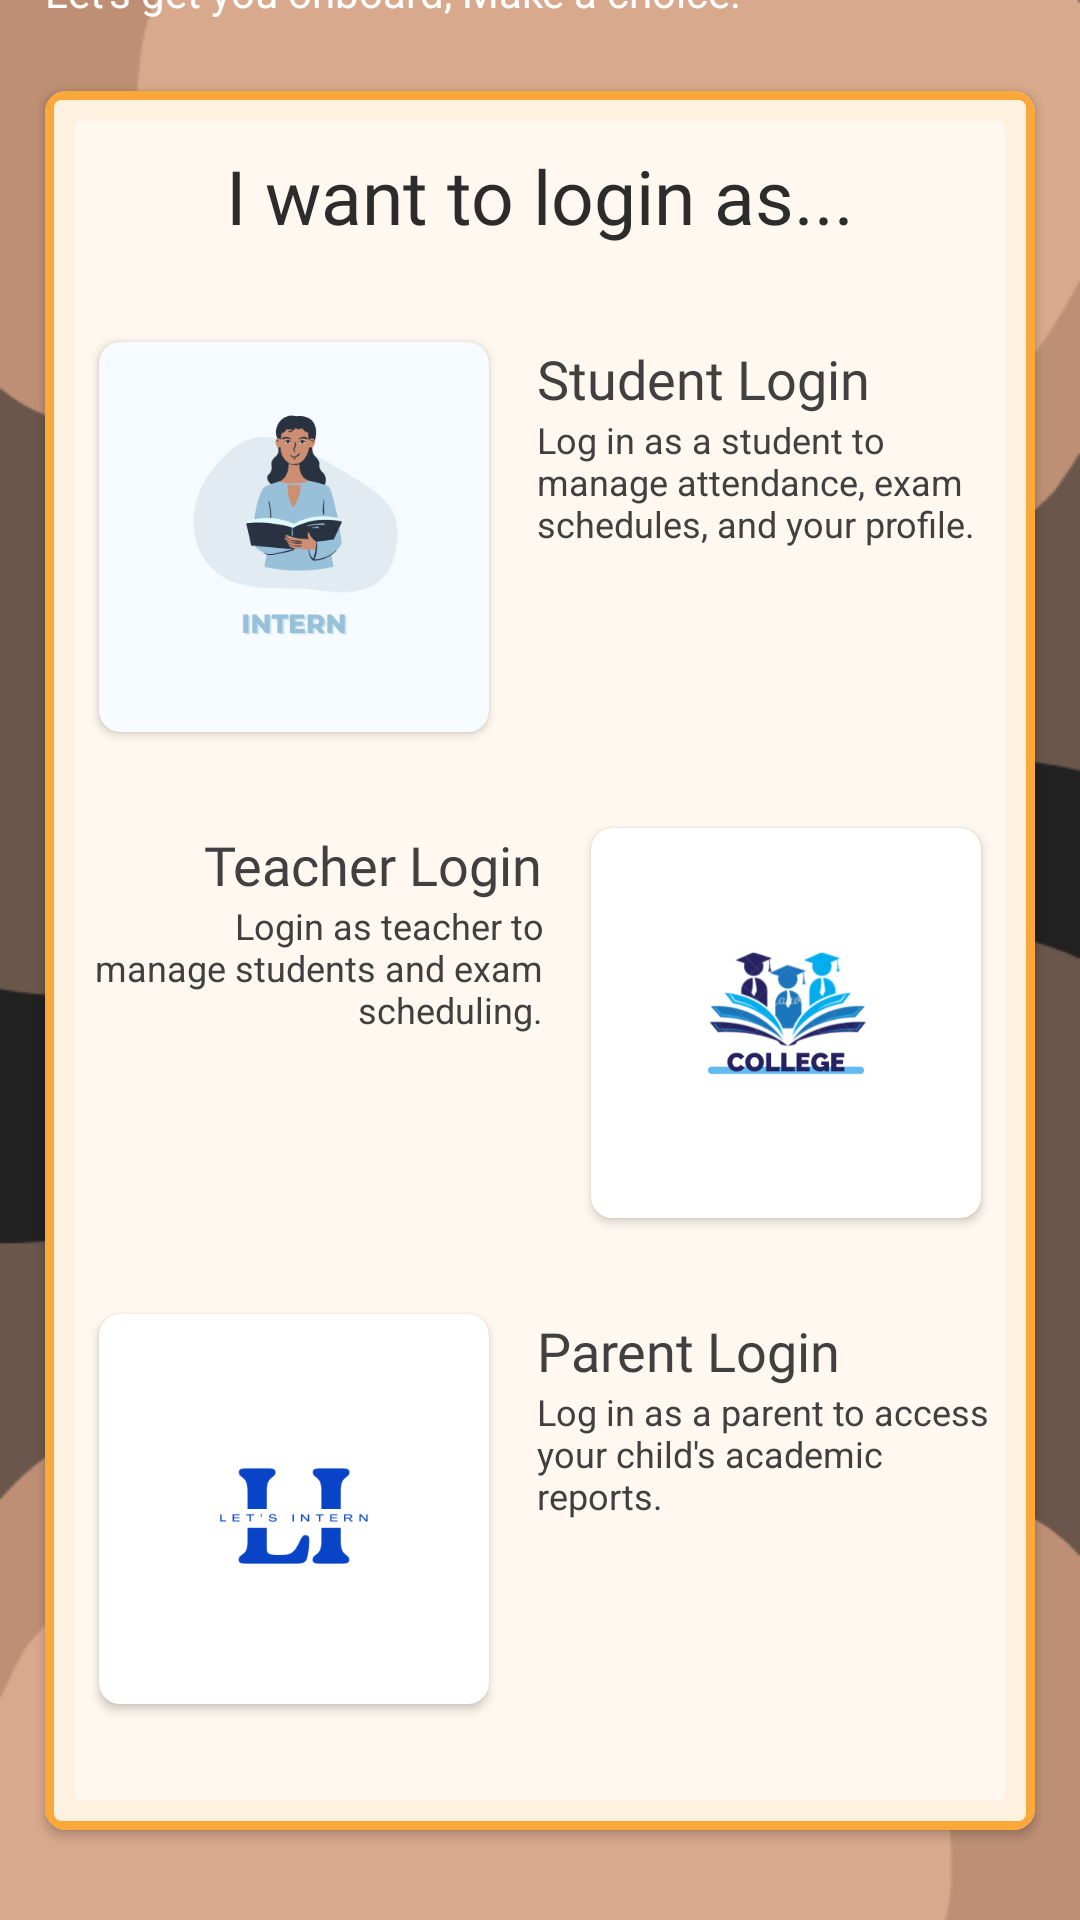

Here is an Android app screen rendered from its layout file. Give the layout XML and the strings, colors and styles it references.
<!-- AndroidManifest.xml: application theme Theme.AttendanceSuite -->
<!-- res/layout/activity_landing.xml -->
<?xml version="1.0" encoding="utf-8"?>
<androidx.constraintlayout.widget.ConstraintLayout xmlns:android="http://schemas.android.com/apk/res/android"
    xmlns:app="http://schemas.android.com/apk/res-auto"
    xmlns:tools="http://schemas.android.com/tools"
    android:id="@+id/main"
    android:layout_width="match_parent"
    android:layout_height="match_parent"
    android:background="@drawable/black_parallel"
    tools:context=".Landing">

    <androidx.cardview.widget.CardView
        android:id="@+id/cardView4"
        android:layout_width="0dp"
        android:layout_height="wrap_content"
        android:layout_margin="15dp"
        android:background="@drawable/input_bg_style"
        app:cardCornerRadius="7dp"
        app:layout_constraintBottom_toBottomOf="parent"
        app:layout_constraintEnd_toEndOf="parent"
        app:layout_constraintStart_toStartOf="parent"
        app:layout_constraintTop_toTopOf="parent">

        <ScrollView
            android:layout_width="match_parent"
            android:layout_height="match_parent">

            <LinearLayout
                android:layout_width="match_parent"
                android:layout_height="wrap_content"
                android:background="@drawable/input_bg_style"
                android:orientation="vertical"
                android:padding="10dp">

                <androidx.cardview.widget.CardView
                    android:layout_width="match_parent"
                    android:layout_height="wrap_content"
                    android:hapticFeedbackEnabled="false"
                    app:cardBackgroundColor="#87FFFFFF"
                    app:cardElevation="0dp">

                    <androidx.constraintlayout.widget.ConstraintLayout
                        android:layout_width="match_parent"
                        android:layout_height="match_parent"
                        android:elevation="0dp"
                        android:hapticFeedbackEnabled="true">

                        <androidx.cardview.widget.CardView
                            android:id="@+id/cardView2"
                            android:layout_width="130dp"
                            android:layout_height="130dp"
                            android:layout_marginTop="32dp"
                            android:layout_marginEnd="8dp"
                            android:hapticFeedbackEnabled="true"
                            app:cardBackgroundColor="#F6AF08"
                            app:cardCornerRadius="7dp"
                            app:layout_constraintEnd_toEndOf="parent"
                            app:layout_constraintTop_toBottomOf="@+id/cardView">

                            <LinearLayout
                                android:layout_width="match_parent"
                                android:layout_height="match_parent"
                                android:background="@drawable/teacher_btn"
                                android:orientation="vertical"></LinearLayout>
                        </androidx.cardview.widget.CardView>

                        <androidx.cardview.widget.CardView
                            android:id="@+id/cardView"
                            android:layout_width="130dp"
                            android:layout_height="130dp"
                            android:layout_marginStart="8dp"
                            android:layout_marginTop="32dp"
                            android:hapticFeedbackEnabled="true"
                            app:cardBackgroundColor="#F6AF08"
                            app:cardCornerRadius="7dp"
                            app:layout_constraintStart_toStartOf="parent"
                            app:layout_constraintTop_toBottomOf="@+id/textView2">

                            <LinearLayout
                                android:layout_width="match_parent"
                                android:layout_height="match_parent"
                                android:background="@drawable/stud_btn"
                                android:orientation="vertical"></LinearLayout>
                        </androidx.cardview.widget.CardView>

                        <androidx.cardview.widget.CardView
                            android:id="@+id/cardView3"
                            android:layout_width="130dp"
                            android:layout_height="130dp"
                            android:layout_marginStart="8dp"
                            android:layout_marginTop="32dp"
                            android:layout_marginBottom="32dp"
                            android:hapticFeedbackEnabled="true"
                            app:cardBackgroundColor="#F6AF08"
                            app:cardCornerRadius="7dp"
                            app:layout_constraintBottom_toBottomOf="parent"
                            app:layout_constraintStart_toStartOf="parent"
                            app:layout_constraintTop_toBottomOf="@+id/cardView2">

                            <LinearLayout
                                android:layout_width="match_parent"
                                android:layout_height="match_parent"
                                android:background="@drawable/parent_btn"
                                android:orientation="vertical"></LinearLayout>
                        </androidx.cardview.widget.CardView>

                        <TextView
                            android:id="@+id/textView2"
                            android:layout_width="wrap_content"
                            android:layout_height="wrap_content"
                            android:layout_marginTop="8dp"
                            android:fontFamily="@font/poppins_black"
                            android:text="I want to login as..."
                            android:textColor="@color/text_black"
                            android:textSize="25sp"
                            app:layout_constraintEnd_toEndOf="parent"
                            app:layout_constraintStart_toStartOf="parent"
                            app:layout_constraintTop_toTopOf="parent" />

                        <TextView
                            android:id="@+id/textView4"
                            android:layout_width="wrap_content"
                            android:layout_height="wrap_content"
                            android:layout_marginStart="16dp"
                            android:fontFamily="@font/poppins_bold"
                            android:text="Student Login"
                            android:textColor="#404040"
                            android:textSize="18sp"
                            app:layout_constraintStart_toEndOf="@+id/cardView"
                            app:layout_constraintTop_toTopOf="@+id/cardView" />


                        <TextView
                            android:id="@+id/textView5"
                            android:layout_width="0dp"
                            android:layout_height="wrap_content"
                            android:ellipsize="end"
                            android:lines="3"
                            android:text="Log in as a student to manage attendance, exam schedules, and your profile."
                            android:textColor="#404040"
                            android:textSize="12sp"
                            app:layout_constraintEnd_toEndOf="parent"
                            app:layout_constraintStart_toStartOf="@+id/textView4"
                            app:layout_constraintTop_toBottomOf="@+id/textView4" />

                        <TextView
                            android:id="@+id/textView6"
                            android:layout_width="wrap_content"
                            android:layout_height="wrap_content"
                            android:layout_marginEnd="16dp"
                            android:fontFamily="@font/poppins_bold"
                            android:text="Teacher Login"
                            android:textColor="#404040"
                            android:textSize="18sp"
                            app:layout_constraintEnd_toStartOf="@+id/cardView2"
                            app:layout_constraintTop_toTopOf="@+id/cardView2" />

                        <TextView
                            android:id="@+id/textView7"
                            android:layout_width="0dp"
                            android:layout_height="wrap_content"
                            android:ellipsize="end"
                            android:lines="3"
                            android:text="Login as teacher to manage students and exam scheduling."
                            android:textAlignment="textEnd"
                            android:textColor="#404040"
                            android:textSize="12sp"
                            app:layout_constraintEnd_toEndOf="@+id/textView6"
                            app:layout_constraintStart_toStartOf="parent"
                            app:layout_constraintTop_toBottomOf="@+id/textView6" />

                        <TextView
                            android:id="@+id/textView8"
                            android:layout_width="wrap_content"
                            android:layout_height="wrap_content"
                            android:layout_marginStart="16dp"
                            android:fontFamily="@font/poppins_bold"
                            android:text="Parent Login"
                            android:textColor="#404040"
                            android:textSize="18sp"
                            app:layout_constraintStart_toEndOf="@+id/cardView3"
                            app:layout_constraintTop_toTopOf="@+id/cardView3" />

                        <TextView
                            android:id="@+id/textView9"
                            android:layout_width="0dp"
                            android:layout_height="wrap_content"
                            android:ellipsize="end"
                            android:lines="3"
                            android:text="Log in as a parent to access your child's academic reports."
                            android:textColor="#404040"
                            android:textSize="12sp"
                            app:layout_constraintEnd_toEndOf="parent"
                            app:layout_constraintStart_toStartOf="@+id/textView8"
                            app:layout_constraintTop_toBottomOf="@+id/textView8" />
                    </androidx.constraintlayout.widget.ConstraintLayout>
                </androidx.cardview.widget.CardView>
            </LinearLayout>
        </ScrollView>
    </androidx.cardview.widget.CardView>

    <TextView
        android:id="@+id/textView10"
        android:layout_width="wrap_content"
        android:layout_height="wrap_content"
        android:layout_marginBottom="24dp"
        android:fontFamily="@font/poppins_light"
        android:text="Let's get you onboard, Make a choice."
        android:textColor="@color/white"
        android:textSize="14sp"
        app:layout_constraintBottom_toTopOf="@+id/cardView4"
        app:layout_constraintStart_toStartOf="@+id/cardView4" />

    <TextView
        android:id="@+id/textView11"
        android:layout_width="wrap_content"
        android:layout_height="wrap_content"
        android:fontFamily="@font/poppins_black"
        android:text="Welcome!"
        android:textColor="#FFFFFF"
        android:textSize="24sp"
        app:layout_constraintBottom_toTopOf="@+id/textView10"
        app:layout_constraintStart_toStartOf="@+id/cardView4" />

</androidx.constraintlayout.widget.ConstraintLayout>
<!-- resources referenced by this layout -->
<resources>
  <color name="text_black">#2C2C2C</color>
  <color name="white">#FFFFFFFF</color>
  <!-- drawable black_parallel: png bitmap (drawable, 16629 bytes) -->
  <!-- drawable input_bg_style (drawable) -->
  <?xml version="1.0" encoding="utf-8"?>
  <shape xmlns:android="http://schemas.android.com/apk/res/android">
      
      <solid android:color="#FFF1DF" />
  
      
      <stroke
          android:width="3dp"
          android:color="#FAA83A" />
  
      
      <corners android:radius="4dp" />
  </shape>
  <!-- drawable parent_btn: png bitmap (drawable, 7709 bytes) -->
  <!-- drawable stud_btn: png bitmap (drawable, 16381 bytes) -->
  <!-- drawable teacher_btn: png bitmap (drawable, 33641 bytes) -->
  <style name="Theme.AttendanceSuite" parent="Theme.MaterialComponents.DayNight.DarkActionBar">
          
          <item name="colorPrimary">@color/purple_500</item>
          <item name="colorPrimaryVariant">@color/purple_700</item>
          <item name="colorOnPrimary">@color/white</item>
          
          <item name="colorSecondary">@color/teal_200</item>
          <item name="colorSecondaryVariant">@color/teal_700</item>
          <item name="colorOnSecondary">@color/black</item>
          
          <item name="android:statusBarColor">?attr/colorPrimaryVariant</item>
          
      </style>
  <color name="purple_500">#EECE00</color>
  <color name="purple_700">#B38300</color>
  <color name="teal_200">#FF03DAC5</color>
  <color name="teal_700">#FF018786</color>
  <color name="black">#FF000000</color>
</resources>
